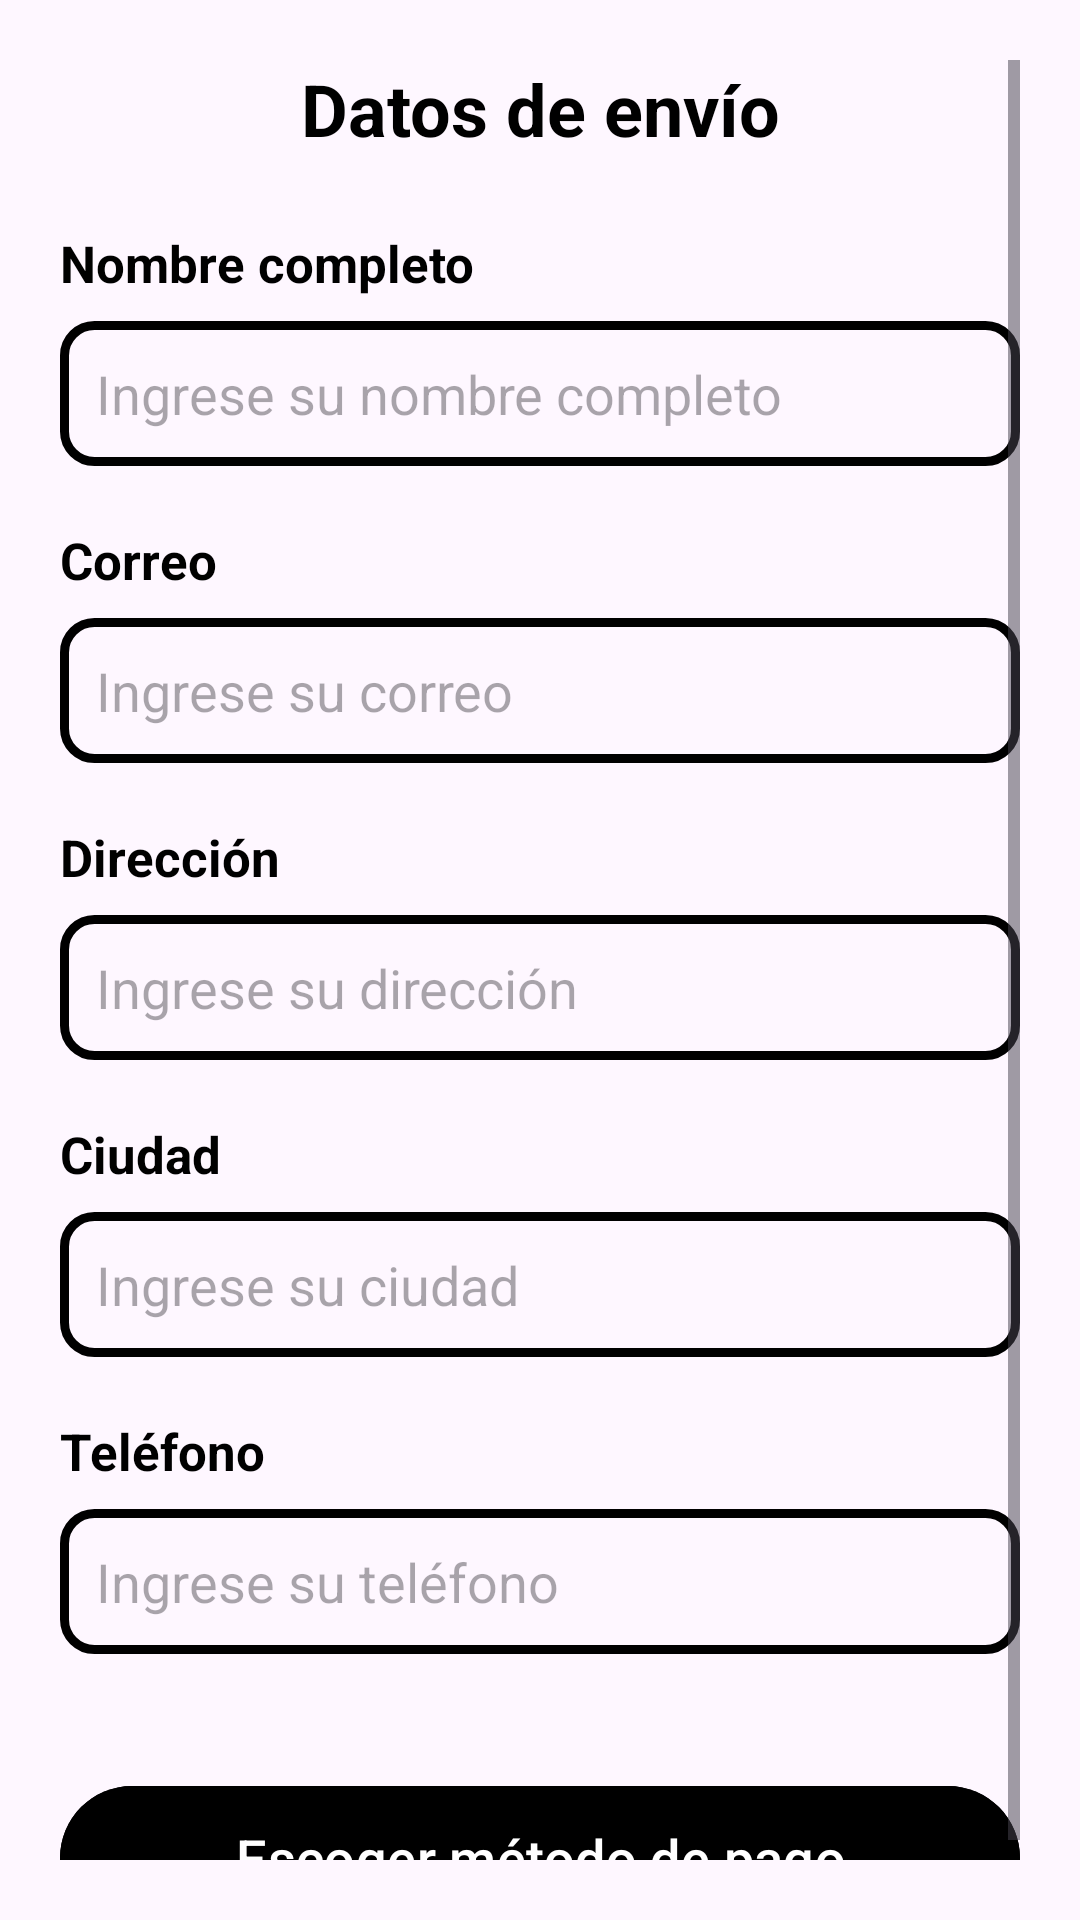

The Android layout XML behind this screen, and the referenced resources:
<!-- AndroidManifest.xml: application theme Theme.LootByte -->
<!-- res/layout/fragment_datos_de_envio.xml -->
<?xml version="1.0" encoding="utf-8"?>
<ScrollView xmlns:android="http://schemas.android.com/apk/res/android"
    xmlns:tools="http://schemas.android.com/tools"
    android:layout_width="match_parent"
    android:layout_height="match_parent"
    android:padding="20dp"
    tools:context=".UI.SeccionPagos.DatosDeEnvioFragment">

    <LinearLayout
        android:layout_width="match_parent"
        android:layout_height="wrap_content"
        android:orientation="vertical">

        <TextView
            android:layout_width="match_parent"
            android:layout_height="wrap_content"
            android:text="@string/datos_de_env_o"
            android:textSize="24sp"
            android:textColor="@color/black"
            android:textStyle="bold"
            android:gravity="center"
            android:layout_marginBottom="24dp"/>


        <TextView
            android:layout_width="wrap_content"
            android:layout_height="wrap_content"
            android:text="@string/nombre_completo"
            android:textSize="17sp"
            android:textStyle="bold"
            android:textColor="@color/black"/>
        
        <EditText
            android:id="@+id/et_Nombre_completo"
            android:layout_width="match_parent"
            android:layout_height="wrap_content"
            android:hint="@string/ingrese_su_nombre_completo"
            android:layout_marginTop="8dp"
            android:padding="12dp"
            android:background="@drawable/style_edit_text"
            android:layout_marginBottom="20dp"
            android:inputType="textPersonName"/>

        
        <TextView
            android:layout_width="wrap_content"
            android:layout_height="wrap_content"
            android:text="@string/correo"
            android:textSize="17sp"
            android:textStyle="bold"
            android:textColor="@color/black"/>

        <EditText
            android:id="@+id/et_Correo"
            android:layout_width="match_parent"
            android:layout_height="wrap_content"
            android:hint="@string/ingrese_su_correo"
            android:layout_marginTop="8dp"
            android:padding="12dp"
            android:background="@drawable/style_edit_text"
            android:layout_marginBottom="20dp"
            android:inputType="textEmailAddress"/>

        
        <TextView
            android:layout_width="wrap_content"
            android:layout_height="wrap_content"
            android:text="@string/direcci_n"
            android:textSize="17sp"
            android:textStyle="bold"
            android:textColor="@color/black" />

        <EditText
            android:id="@+id/et_Direccion"
            android:layout_width="match_parent"
            android:layout_height="wrap_content"
            android:hint="@string/ingrese_su_direcci_n"
            android:layout_marginTop="8dp"
            android:padding="12dp"
            android:background="@drawable/style_edit_text"
            android:layout_marginBottom="20dp"
            android:inputType="textPostalAddress"/>

        
        <TextView
            android:layout_width="wrap_content"
            android:layout_height="wrap_content"
            android:text="@string/ciudad"
            android:textSize="17sp"
            android:textStyle="bold"
            android:textColor="@color/black"/>

        <EditText
            android:id="@+id/et_Ciudad"
            android:layout_width="match_parent"
            android:layout_height="wrap_content"
            android:hint="@string/ingrese_su_ciudad"
            android:layout_marginTop="8dp"
            android:padding="12dp"
            android:background="@drawable/style_edit_text"
            android:layout_marginBottom="20dp"
            android:inputType="textCapWords"/>

        
        <TextView
            android:layout_width="wrap_content"
            android:layout_height="wrap_content"
            android:text="@string/tel_fono"
            android:textSize="17sp"
            android:textStyle="bold"
            android:textColor="@color/black"/>

        <EditText
            android:id="@+id/et_Telefono"
            android:layout_width="match_parent"
            android:layout_height="wrap_content"
            android:hint="Ingrese su teléfono"
            android:layout_marginTop="8dp"
            android:padding="12dp"
            android:background="@drawable/style_edit_text"
            android:layout_marginBottom="20dp"
            android:inputType="phone"/>

        <com.google.android.material.button.MaterialButton
            android:id="@+id/btn_Metodo_pago"
            android:layout_marginTop="20dp"
            android:backgroundTint="@color/ic_launcher_background"
            android:layout_width="match_parent"
            android:layout_height="56dp"
            android:text="@string/escoger_m_todo_de_pagor"
            android:textColor="@color/white"
            android:textAllCaps="false"
            android:textSize="18sp" />
    </LinearLayout>
</ScrollView>
<!-- resources referenced by this layout -->
<resources>
  <color name="black">#FF000000</color>
  <color name="white">#FFFFFFFF</color>
  <!-- drawable style_edit_text (drawable) -->
  <?xml version="1.0" encoding="utf-8"?>
  <shape xmlns:android="http://schemas.android.com/apk/res/android">
      <corners
          android:radius="10dp"/>
      <stroke
          android:color="@color/campos"
          android:width="3dp"/>
      <solid
          android:color="@color/d9d9d9"/>
  </shape>
  <string name="ciudad">Ciudad</string>
  <string name="correo">Correo</string>
  <string name="datos_de_env_o">Datos de envío</string>
  <string name="direcci_n">Dirección</string>
  <string name="escoger_m_todo_de_pagor">Escoger método de pago</string>
  <string name="ingrese_su_ciudad">Ingrese su ciudad</string>
  <string name="ingrese_su_correo">Ingrese su correo</string>
  <string name="ingrese_su_direcci_n">Ingrese su dirección</string>
  <string name="ingrese_su_nombre_completo">Ingrese su nombre completo</string>
  <string name="nombre_completo">Nombre completo</string>
  <string name="tel_fono">Teléfono</string>
  <style name="Theme.LootByte" parent="Base.Theme.LootByte">
          <item name="colorPrimary">@color/ic_launcher_background</item>
      </style>
  <color name="campos">#AAAAAA</color>
  <color name="d9d9d9">#D9D9D9</color>
  <style name="Base.Theme.LootByte" parent="Theme.Material3.DayNight.NoActionBar">
          <item name="colorPrimary">@color/ic_launcher_background</item>
      </style>
</resources>
